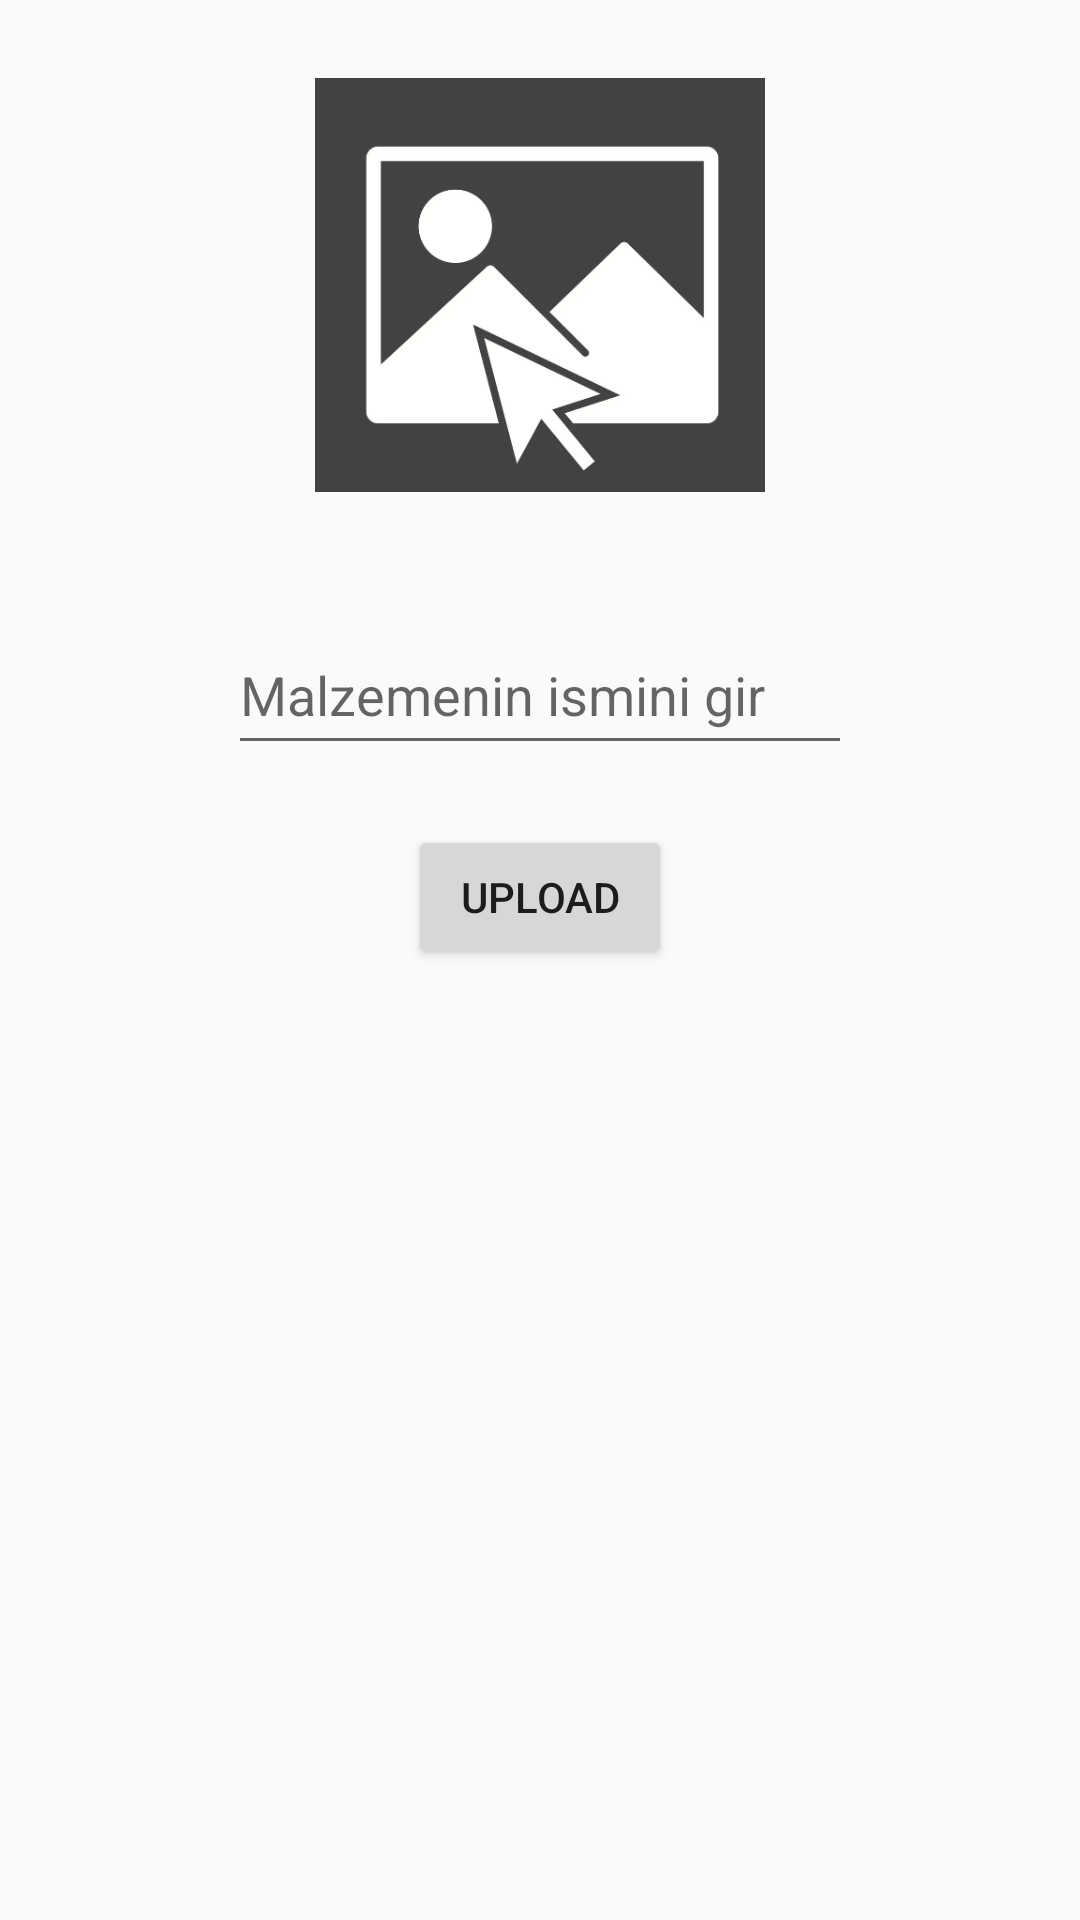

Produce the Android XML layout that renders to this screen, including the resource entries it uses.
<!-- AndroidManifest.xml: application theme Theme.AppCompat.DayNight.NoActionBar -->
<!-- res/layout/activity_ingredient_upload.xml -->
<?xml version="1.0" encoding="utf-8"?>
<ScrollView xmlns:android="http://schemas.android.com/apk/res/android"
    xmlns:app="http://schemas.android.com/apk/res-auto"
    xmlns:tools="http://schemas.android.com/tools"
    android:layout_width="match_parent"
    android:layout_height="match_parent"
    tools:context=".IngredientUploadActivity">

    <androidx.constraintlayout.widget.ConstraintLayout
        android:layout_width="match_parent"
        android:layout_height="wrap_content">

        <ImageView
            android:id="@+id/imageView"
            android:layout_width="150dp"
            android:layout_height="150dp"
            android:layout_marginTop="20dp"
            android:onClick="selectImage"
            app:layout_constraintEnd_toEndOf="parent"
            app:layout_constraintStart_toStartOf="parent"
            app:layout_constraintTop_toTopOf="parent"
            app:srcCompat="@drawable/select_image" />

        <EditText
            android:id="@+id/nameEditText"
            android:layout_width="208dp"
            android:layout_height="50dp"
            android:layout_marginTop="35dp"
            android:ems="10"
            android:hint="Malzemenin ismini gir"
            android:inputType="text"
            app:layout_constraintEnd_toEndOf="parent"
            app:layout_constraintStart_toStartOf="parent"
            app:layout_constraintTop_toBottomOf="@+id/imageView" />

        <Button
            android:id="@+id/ingredientUploadButton"
            android:layout_width="wrap_content"
            android:layout_height="wrap_content"
            android:layout_marginTop="20dp"
            android:onClick="uploadButtonClicked"
            android:text="Upload"
            app:layout_constraintEnd_toEndOf="parent"
            app:layout_constraintStart_toStartOf="parent"
            app:layout_constraintTop_toBottomOf="@+id/nameEditText" />


    </androidx.constraintlayout.widget.ConstraintLayout>



</ScrollView>
<!-- resources referenced by this layout -->
<resources>
  <!-- drawable select_image: png bitmap (drawable, 30352 bytes) -->
</resources>
